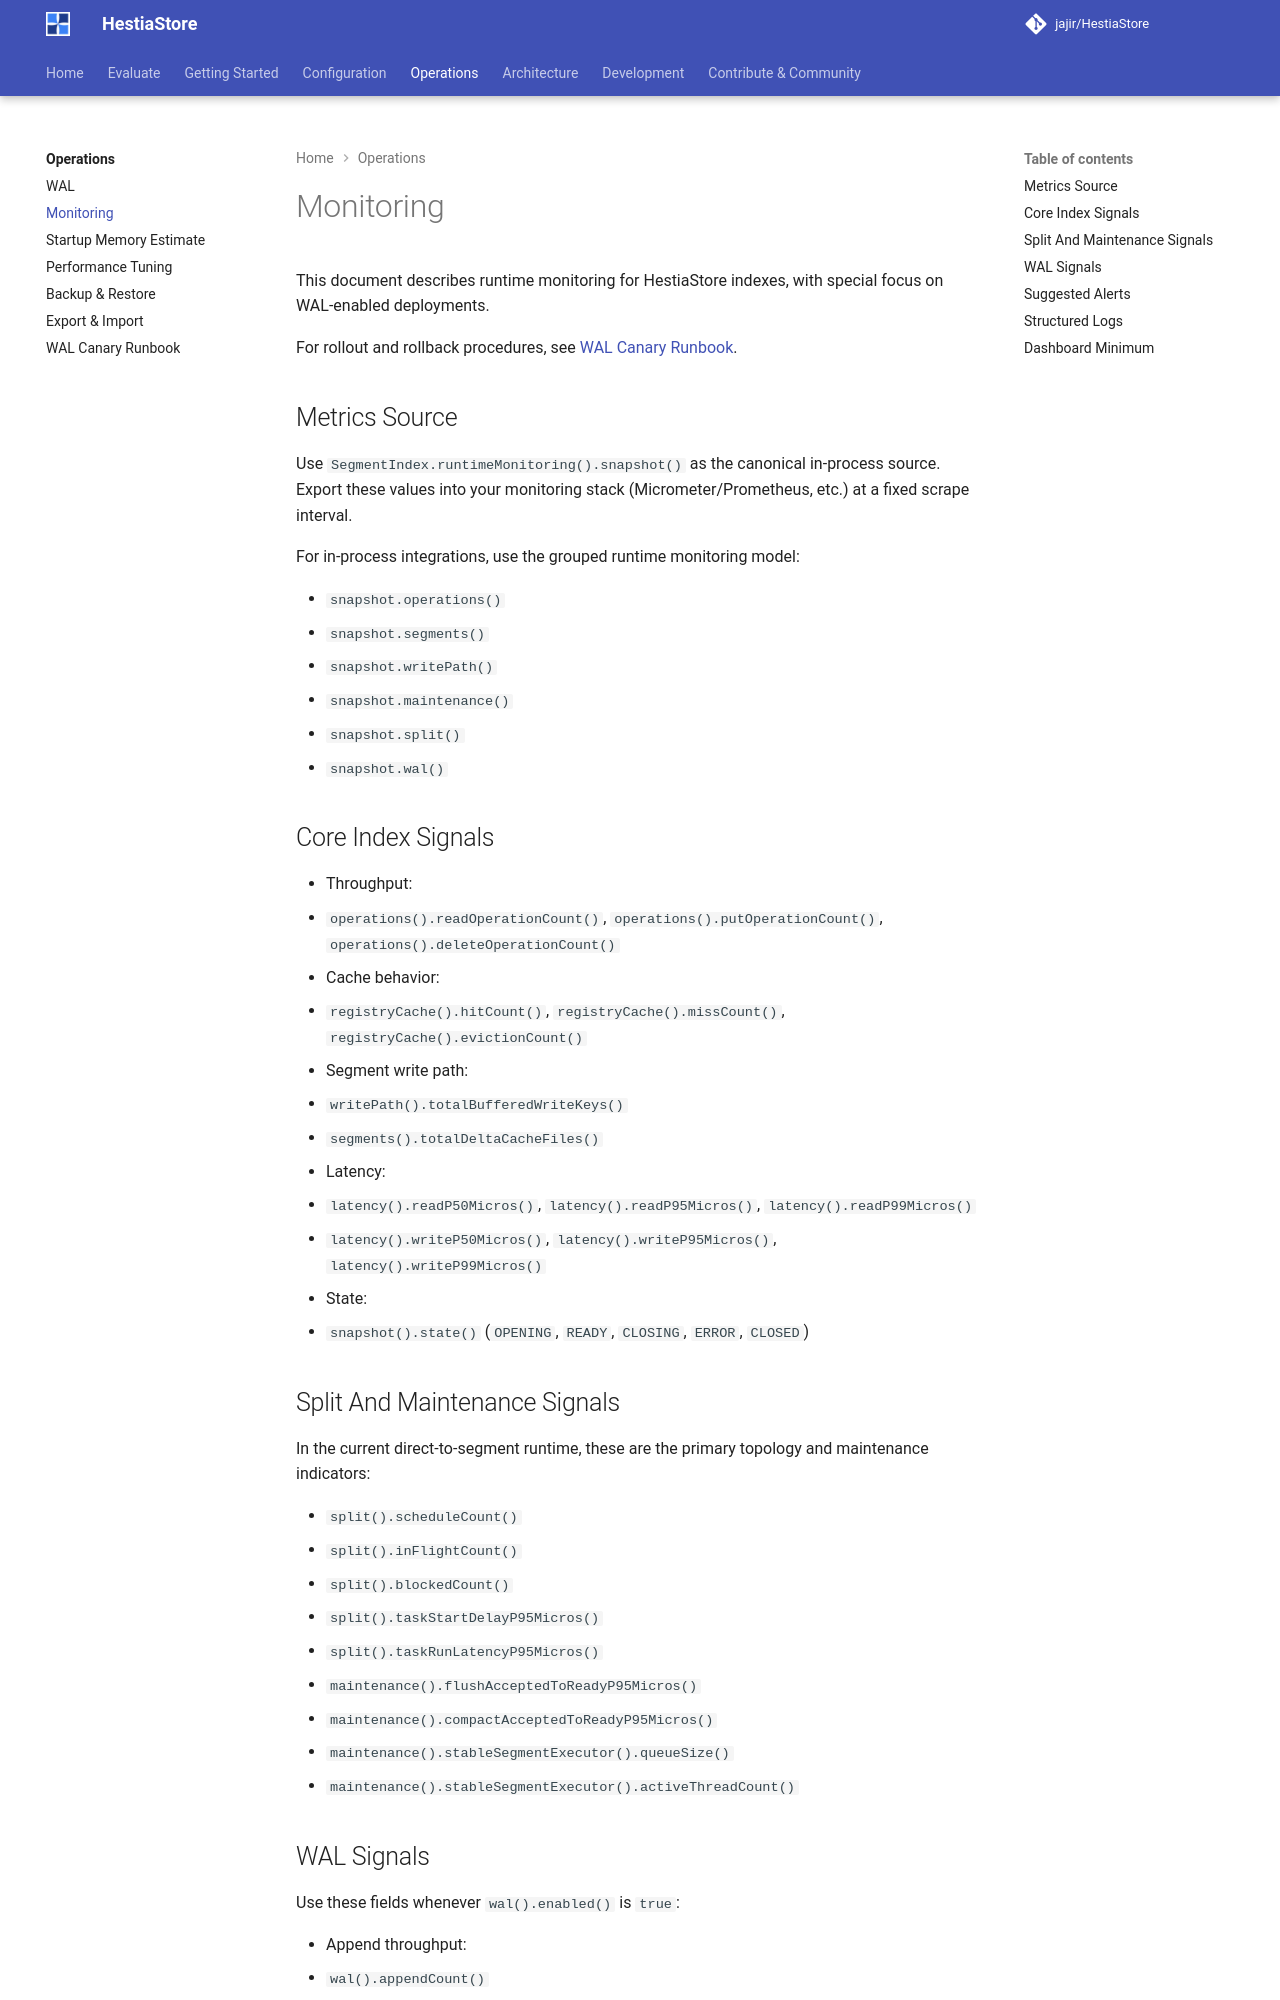

repository: jajir/HestiaStore · page: operations/monitoring/index.html · generator: mkdocs

# Monitoring

This document describes runtime monitoring for HestiaStore indexes, with
special focus on WAL-enabled deployments.

For rollout and rollback procedures, see
[WAL Canary Runbook](wal-canary-runbook.md).

## Metrics Source

Use `SegmentIndex.runtimeMonitoring().snapshot()` as the canonical in-process source.
Export these values into your monitoring stack (Micrometer/Prometheus, etc.)
at a fixed scrape interval.

For in-process integrations, use the grouped runtime monitoring model:

- `snapshot.operations()`
- `snapshot.segments()`
- `snapshot.writePath()`
- `snapshot.maintenance()`
- `snapshot.split()`
- `snapshot.wal()`

## Core Index Signals

- Throughput:
  - `operations().readOperationCount()`, `operations().putOperationCount()`,
    `operations().deleteOperationCount()`
- Cache behavior:
  - `registryCache().hitCount()`, `registryCache().missCount()`,
    `registryCache().evictionCount()`
- Segment write path:
  - `writePath().totalBufferedWriteKeys()`
  - `segments().totalDeltaCacheFiles()`
- Latency:
  - `latency().readP50Micros()`, `latency().readP95Micros()`,
    `latency().readP99Micros()`
  - `latency().writeP50Micros()`, `latency().writeP95Micros()`,
    `latency().writeP99Micros()`
- State:
  - `snapshot().state()` (`OPENING`, `READY`, `CLOSING`, `ERROR`, `CLOSED`)

## Split And Maintenance Signals

In the current direct-to-segment runtime, these are the primary topology and
maintenance indicators:

- `split().scheduleCount()`
- `split().inFlightCount()`
- `split().blockedCount()`
- `split().taskStartDelayP95Micros()`
- `split().taskRunLatencyP95Micros()`
- `maintenance().flushAcceptedToReadyP95Micros()`
- `maintenance().compactAcceptedToReadyP95Micros()`
- `maintenance().stableSegmentExecutor().queueSize()`
- `maintenance().stableSegmentExecutor().activeThreadCount()`
